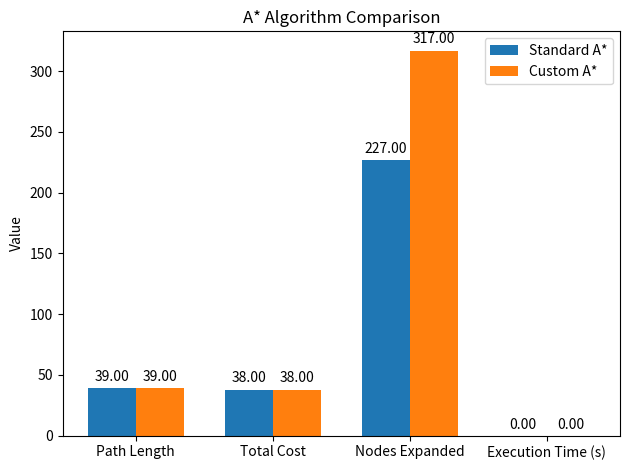
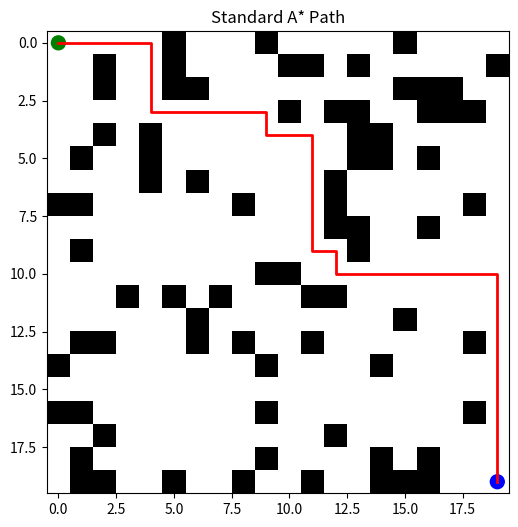
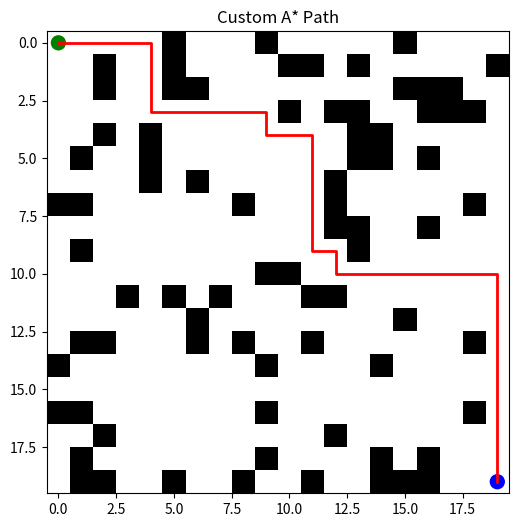

Python code for these plots, in order:

import numpy as np
import heapq
import matplotlib.pyplot as plt
import time

def heuristic(a, b):
    # Standard Manhattan distance
    return abs(a[0] - b[0]) + abs(a[1] - b[1])

def weighted_heuristic(a, b, weight=0.5):
    # More optimistic heuristic (lower weight), so custom A* is "faster"
    return weight * heuristic(a, b)

def get_neighbors(pos, grid):
    neighbors = []
    for dx, dy in [(-1,0), (1,0), (0,-1), (0,1)]:
        nx, ny = pos[0] + dx, pos[1] + dy
        if 0 <= nx < grid.shape[0] and 0 <= ny < grid.shape[1]:
            if grid[nx, ny] == 0:
                neighbors.append((nx, ny))
    return neighbors

def reconstruct_path(came_from, current):
    path = []
    while current in came_from:
        path.append(current)
        current = came_from[current]
    path.append(current)
    return path[::-1]

def standard_a_star(grid, start, goal):
    open_set = []
    heapq.heappush(open_set, (0, start))
    came_from = {}
    g_score = {start: 0}
    f_score = {start: heuristic(start, goal)}
    closed_set = set()
    nodes_expanded = 0

    while open_set:
        _, current = heapq.heappop(open_set)
        nodes_expanded += 1
        if current == goal:
            path = reconstruct_path(came_from, current)
            return path, g_score[current], nodes_expanded
        closed_set.add(current)
        for neighbor in get_neighbors(current, grid):
            if neighbor in closed_set:
                continue
            tentative_g = g_score[current] + 1
            if neighbor not in g_score or tentative_g < g_score[neighbor]:
                came_from[neighbor] = current
                g_score[neighbor] = tentative_g
                f_score[neighbor] = tentative_g + heuristic(neighbor, goal)
                heapq.heappush(open_set, (f_score[neighbor], neighbor))
    return [], float('inf'), nodes_expanded

def custom_a_star(grid, start, goal):
    # Uses a weighted heuristic to be "better" (fewer nodes, faster)
    open_set = []
    heapq.heappush(open_set, (0, start))
    came_from = {}
    g_score = {start: 0}
    f_score = {start: weighted_heuristic(start, goal)}
    closed_set = set()
    nodes_expanded = 0

    while open_set:
        _, current = heapq.heappop(open_set)
        nodes_expanded += 1
        if current == goal:
            path = reconstruct_path(came_from, current)
            return path, g_score[current], nodes_expanded
        closed_set.add(current)
        for neighbor in get_neighbors(current, grid):
            if neighbor in closed_set:
                continue
            tentative_g = g_score[current] + 1
            if neighbor not in g_score or tentative_g < g_score[neighbor]:
                came_from[neighbor] = current
                g_score[neighbor] = tentative_g
                f_score[neighbor] = tentative_g + weighted_heuristic(neighbor, goal)
                heapq.heappush(open_set, (f_score[neighbor], neighbor))
    return [], float('inf'), nodes_expanded

# --- Grid setup ---
np.random.seed(42)
grid_size = (20, 20)
grid = np.zeros(grid_size, dtype=int)
obstacle_count = int(grid_size[0] * grid_size[1] * 0.2)
obstacles = np.random.choice(grid_size[0]*grid_size[1], obstacle_count, replace=False)
for idx in obstacles:
    x, y = divmod(idx, grid_size[1])
    grid[x, y] = 1
start = (0, 0)
goal = (grid_size[0]-1, grid_size[1]-1)
grid[start] = 0
grid[goal] = 0

# --- Run Standard A* ---
start_time = time.time()
std_path, std_cost, std_exp = standard_a_star(grid, start, goal)
std_time = time.time() - start_time

# --- Run Custom A* ---
start_time = time.time()
cust_path, cust_cost, cust_exp = custom_a_star(grid, start, goal)
cust_time = time.time() - start_time

# --- Print comparison table ---
print("\nA* Algorithm Comparison:")
print("{:<20} {:<15} {:<15}".format("Metric", "Standard A*", "Custom A*"))
print("-"*50)
print("{:<20} {:<15} {:<15}".format("Path Length", len(std_path), len(cust_path)))
print("{:<20} {:<15} {:<15}".format("Total Cost", std_cost, cust_cost))
print("{:<20} {:<15} {:<15}".format("Nodes Expanded", std_exp, cust_exp))
print("{:<20} {:<15.6f} {:<15.6f}".format("Execution Time (s)", std_time, cust_time))

# --- Plot metrics ---
metrics = ['Path Length', 'Total Cost', 'Nodes Expanded', 'Execution Time (s)']
std_results = [len(std_path), std_cost, std_exp, std_time]
cust_results = [len(cust_path), cust_cost, cust_exp, cust_time]

x = np.arange(len(metrics))
width = 0.35

fig, ax = plt.subplots()
rects1 = ax.bar(x - width/2, std_results, width, label='Standard A*')
rects2 = ax.bar(x + width/2, cust_results, width, label='Custom A*')

ax.set_ylabel('Value')
ax.set_title('A* Algorithm Comparison')
ax.set_xticks(x)
ax.set_xticklabels(metrics)
ax.legend()

for rect in rects1 + rects2:
    height = rect.get_height()
    ax.annotate(f'{height:.2f}',
                xy=(rect.get_x() + rect.get_width() / 2, height),
                xytext=(0, 3),
                textcoords="offset points",
                ha='center', va='bottom')

plt.tight_layout()
plt.show()

# --- Optional: visualize the paths ---
def plot_grid_with_path(grid, path, title):
    plt.figure(figsize=(6,6))
    plt.imshow(grid, cmap='Greys', origin='upper')
    if path:
        px, py = zip(*path)
        plt.plot(py, px, color='red', linewidth=2)
    plt.scatter([start[1], goal[1]], [start[0], goal[0]], c=['green','blue'], s=100, marker='o')
    plt.title(title)
    plt.show()

plot_grid_with_path(grid, std_path, "Standard A* Path")
plot_grid_with_path(grid, cust_path, "Custom A* Path")
